The GitHub repository Amram15/RadarTesting contains a labelled image folder "Learning" with 6 categories: drinking, falling, picking up, sitting, standing, walking. Examples follow, each with its label.

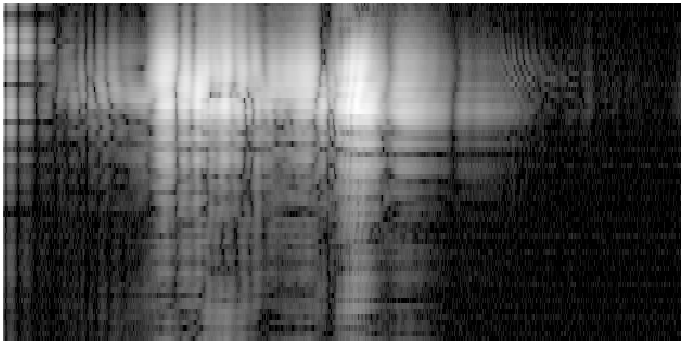
Label: sitting

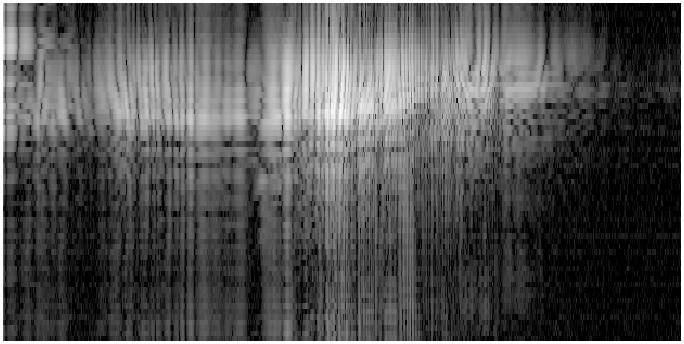
Label: falling

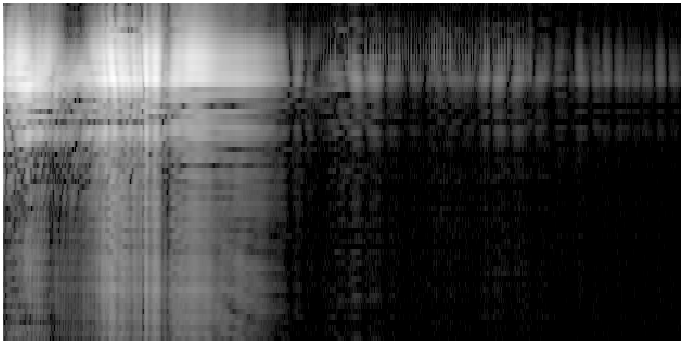
Label: standing

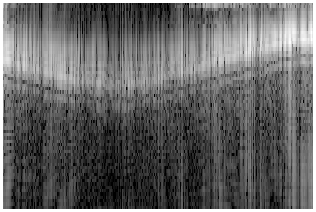
Label: walking

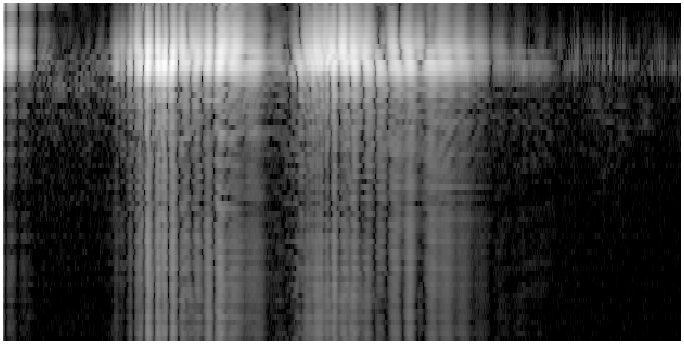
Label: drinking

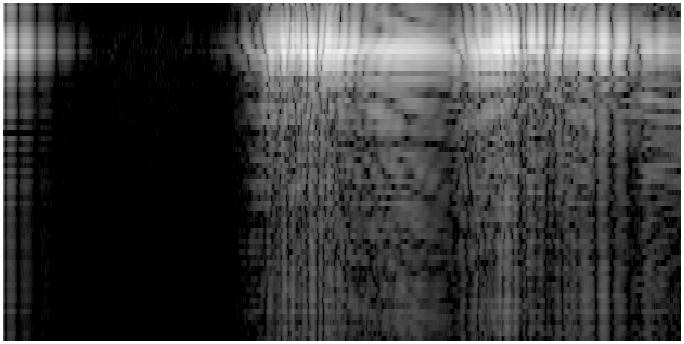
Label: picking up
